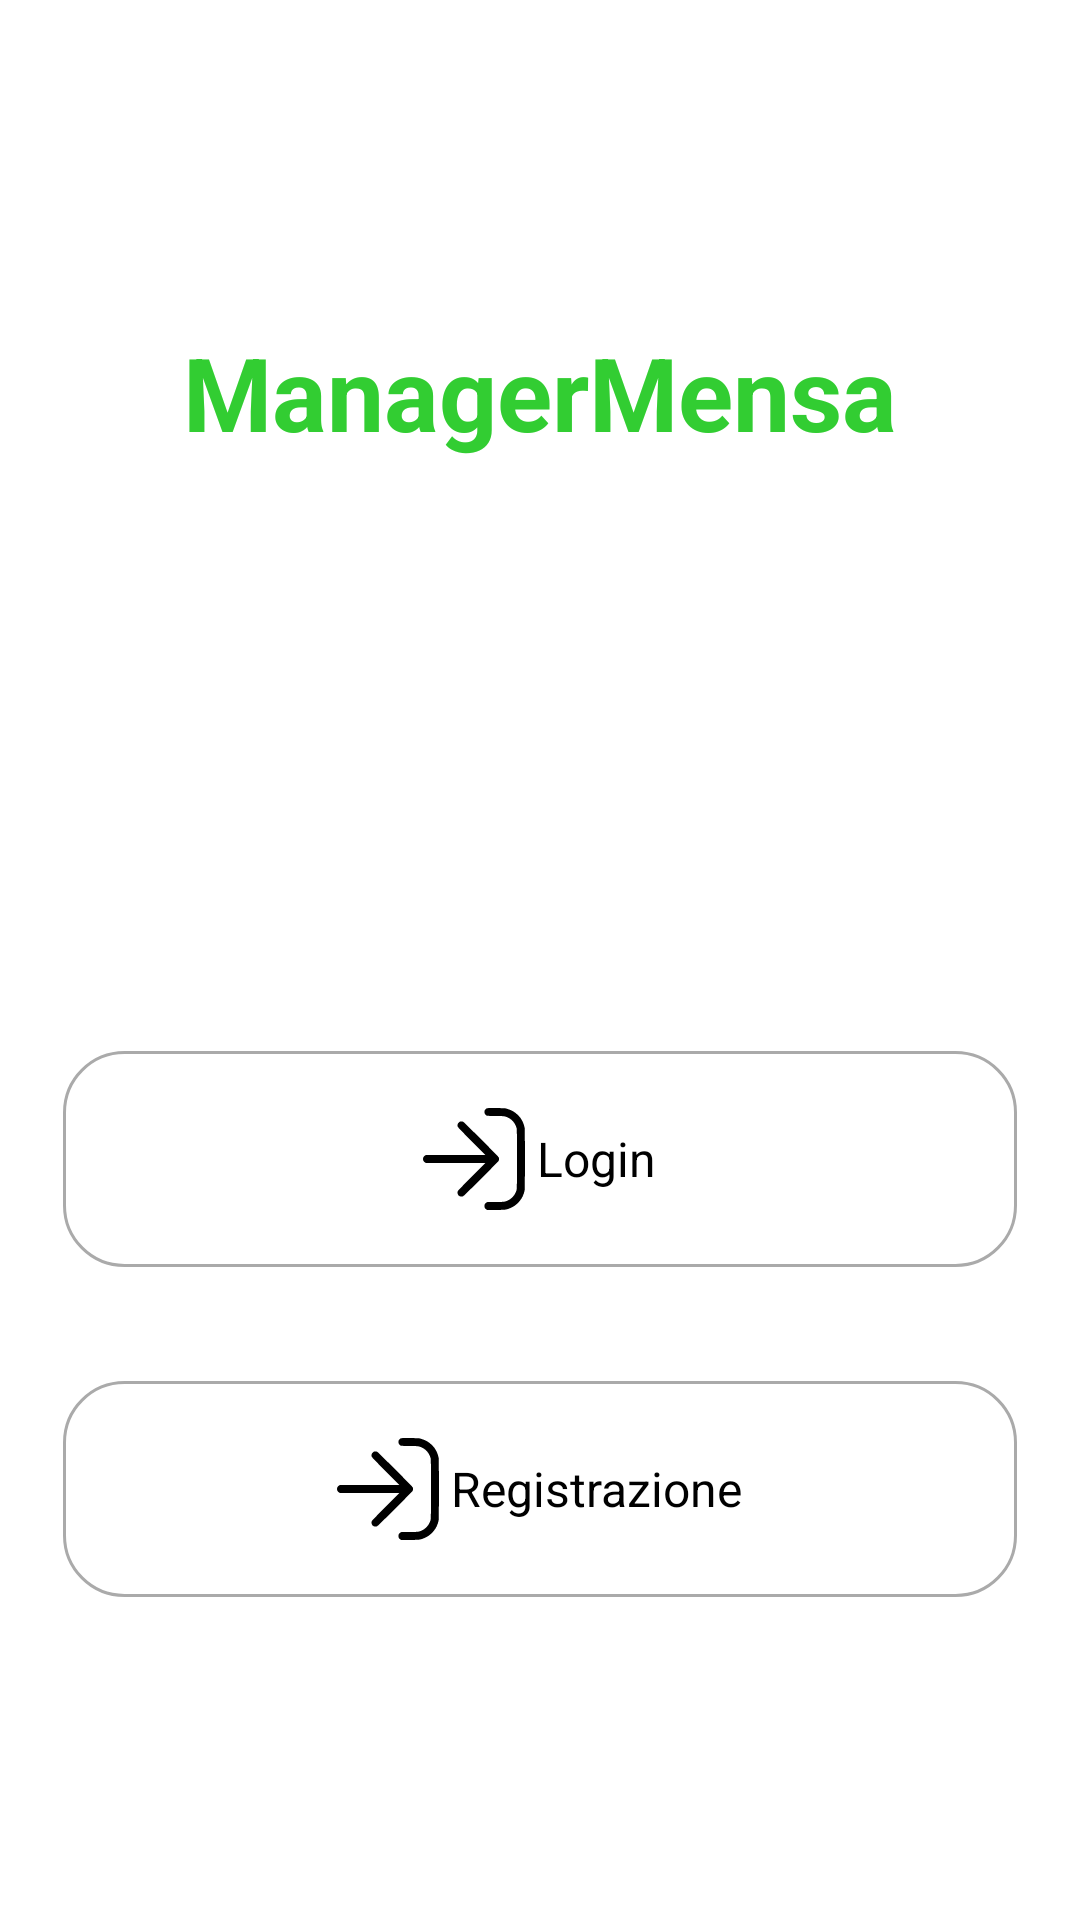

Produce the Android XML layout that renders to this screen, including the resource entries it uses.
<!-- AndroidManifest.xml: application theme CustomTheme -->
<!-- res/layout/activity_main.xml -->
<?xml version="1.0" encoding="utf-8"?>
<androidx.constraintlayout.widget.ConstraintLayout xmlns:android="http://schemas.android.com/apk/res/android"
    xmlns:app="http://schemas.android.com/apk/res-auto"
    xmlns:tools="http://schemas.android.com/tools"
    android:id="@+id/main"
    android:layout_width="match_parent"
    android:layout_height="match_parent"
    tools:context=".activity.MainActivity">

<ScrollView
    android:layout_width="match_parent"
    android:layout_height="match_parent"

    android:layout_marginBottom="40dp">

    <LinearLayout
        android:layout_width="match_parent"
        android:layout_height="wrap_content"
        android:orientation="vertical"
        android:gravity="center">
    <TextView
        android:id="@+id/textView9"
        android:layout_width="wrap_content"
        android:layout_height="wrap_content"
        android:layout_marginTop="108dp"
        android:text="ManagerMensa"
        android:textColor="@color/green"
        android:textSize="34sp"
        android:textStyle="bold"
        app:layout_constraintEnd_toEndOf="parent"
        app:layout_constraintHorizontal_bias="0.497"
        app:layout_constraintStart_toStartOf="parent"
        app:layout_constraintTop_toTopOf="parent" />


    <LinearLayout
        android:id="@+id/button_login"
        android:layout_width="match_parent"
        android:layout_height="wrap_content"
        android:layout_marginStart="20dp"
        android:layout_marginTop="196dp"
        android:layout_marginEnd="20dp"
        android:background="@drawable/button"
        android:gravity="center"
        android:padding="20dp"
        app:layout_constraintEnd_toEndOf="parent"
        app:layout_constraintHorizontal_bias="0.0"
        app:layout_constraintStart_toStartOf="parent"
        app:layout_constraintTop_toBottomOf="@+id/textView9">

        <ImageView
            android:layout_width="wrap_content"
            android:layout_height="wrap_content"
            android:layout_marginEnd="4dp"
            android:src="@drawable/login_icon" />

        <TextView
            android:layout_width="wrap_content"
            android:layout_height="wrap_content"
            android:text="Login"
            android:textColor="@color/black"
            android:textSize="16sp" />


    </LinearLayout>

    <LinearLayout
        android:id="@+id/button_registrazione"
        android:layout_width="match_parent"
        android:layout_height="wrap_content"
        android:layout_marginStart="20dp"
        android:layout_marginTop="36dp"
        android:layout_marginEnd="20dp"
        android:background="@drawable/button"
        android:gravity="center"
        android:padding="20dp"
        app:layout_constraintEnd_toEndOf="parent"
        app:layout_constraintStart_toStartOf="parent"
        app:layout_constraintTop_toBottomOf="@+id/button_login">

        <ImageView
            android:layout_width="wrap_content"
            android:layout_height="wrap_content"
            android:layout_marginEnd="4dp"
            android:src="@drawable/login_icon" />

        <TextView
            android:layout_width="wrap_content"
            android:layout_height="wrap_content"
            android:text="Registrazione"
            android:textColor="@color/black"
            android:textSize="16sp" />


    </LinearLayout>

    </LinearLayout>

</ScrollView>
</androidx.constraintlayout.widget.ConstraintLayout>
<!-- resources referenced by this layout -->
<resources>
  <color name="black">#FF000000</color>
  <color name="green">#32CD32 </color>
  <!-- drawable button (drawable) -->
  <?xml version="1.0" encoding="utf-8"?>
  <layer-list xmlns:android="http://schemas.android.com/apk/res/android">
  
  
  
      
      <item android:right="1dp" android:left="1dp" android:top="1dp" android:bottom="1dp">
          <shape android:shape="rectangle">
              <solid android:color="@android:color/white" /> 
              <stroke
                  android:width="1dp"
                  android:color="@android:color/darker_gray" />
              <corners android:radius="20dp" />
          </shape>
      </item>
  </layer-list>
  <!-- drawable login_icon (drawable) -->
  <vector xmlns:android="http://schemas.android.com/apk/res/android"
      android:width="34dp"
      android:height="34dp"
      android:viewportWidth="512"
      android:viewportHeight="512">
    <path
        android:pathData="M321.2,1.1c-4.7,1.4 -10.9,8 -12.3,13.1 -2.3,8.9 1.2,18.2 8.8,22.9 3.8,2.4 3.8,2.4 45.8,3 44.5,0.6 44.6,0.6 58.7,5.9 7.9,2.9 19.5,10.7 26.3,17.7 10.4,10.5 17,22.1 21.3,37.8 1.6,5.5 1.7,18.9 1.7,154.5 0,162 0.4,150.6 -5.5,166.2 -6.6,17.7 -26.1,37.2 -43.8,43.8 -14.1,5.3 -14.2,5.3 -58.8,5.9l-42.1,0.6 -4,2.7c-6.2,4.1 -8.8,9 -8.8,16.8 0,7.8 2.6,12.7 8.8,16.8l4.1,2.7 42.5,-0c46,-0 48.8,-0.2 65.3,-5.6 30,-9.7 55.7,-32 70.2,-60.7 4.3,-8.5 8.7,-21.6 10.7,-31.7 2.1,-10.4 2.1,-304.6 0,-315 -9.6,-48.5 -44.5,-84.3 -93.8,-96.1 -5.6,-1.4 -14.2,-1.7 -49.3,-2 -26,-0.2 -43.8,0.1 -45.8,0.7z"
        android:fillColor="#000000"
        android:strokeColor="#00000000"/>
    <path
        android:pathData="M186.1,68.3c-7.1,2.7 -13.1,11.3 -13.1,18.7 0,8.3 -1.1,7.1 71.4,79.7l69,69.3 -149.9,0.2 -150,0.3 -3.8,2.4c-2.1,1.3 -5,4.2 -6.5,6.4 -2.3,3.4 -2.7,5.2 -2.7,10.7 0,5.5 0.4,7.3 2.7,10.7 1.5,2.2 4.4,5.1 6.5,6.4l3.8,2.4 150,0.3 149.9,0.2 -69.1,69.3c-63.1,63.2 -69.2,69.6 -70.3,73.7 -4.2,15.8 9.2,29.2 25,25 4.1,-1.1 11.8,-8.4 91.3,-87.8 47.7,-47.7 87.7,-88.1 88.7,-89.8 2.7,-4.2 3.5,-10.9 2,-16.4 -1.1,-4.1 -8.4,-11.7 -88.3,-91.7 -51.5,-51.5 -88.6,-88 -90.7,-89 -4.6,-2.1 -11.6,-2.6 -15.9,-1z"
        android:fillColor="#000000"
        android:strokeColor="#00000000"/>
  </vector>
  <style name="CustomTheme" parent="Theme.AppCompat.Light.NoActionBar">
  
          
          <item name="colorPrimary">@color/green</item>
          
          <item name="colorPrimaryDark">@color/green</item>
          
          <item name="android:windowBackground">#FFFFFF</item>
          
          <item name="colorAccent">#000039 </item>
  
          <item name="android:statusBarColor">@color/white</item>
          
          <item name="android:windowLightStatusBar">true</item>
  
      </style>
  <color name="white">#FFFFFFFF</color>
</resources>
